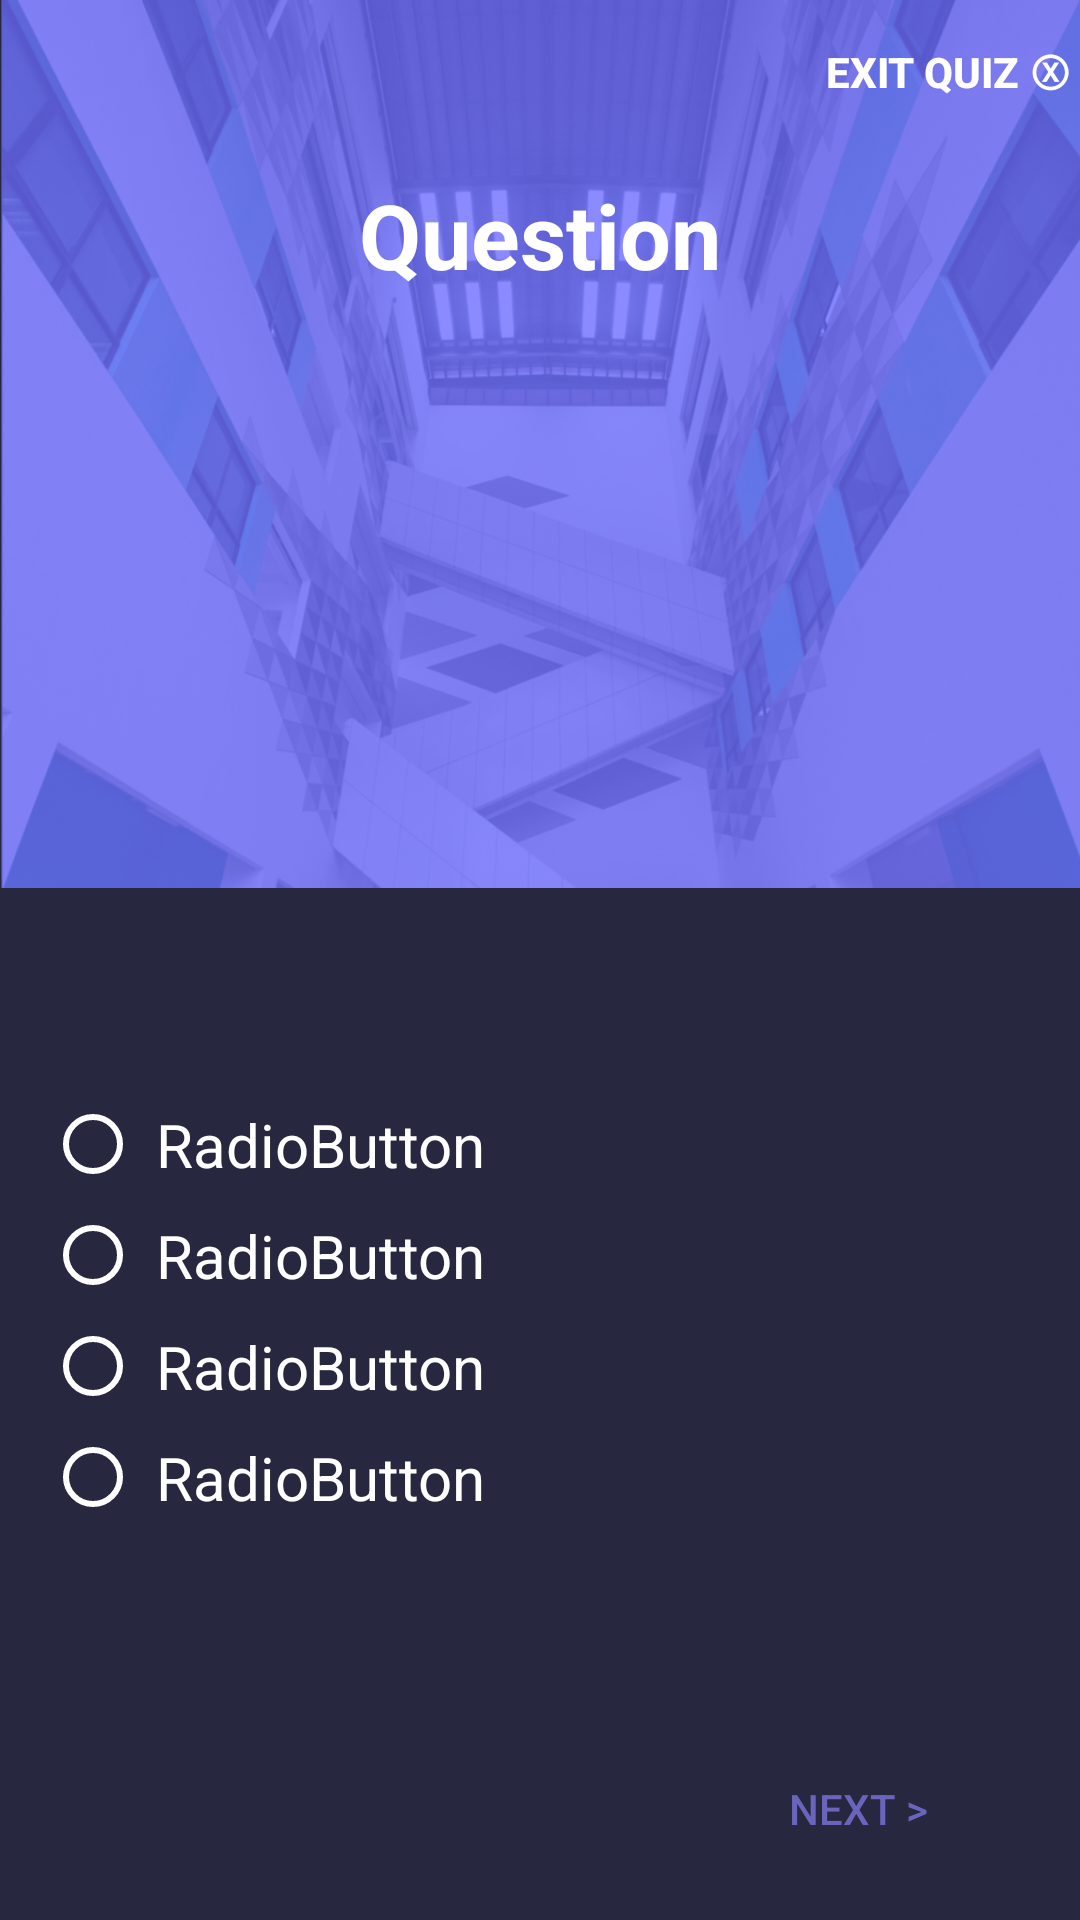

Android layout source for this screen:
<!-- AndroidManifest.xml: application theme AppTheme -->
<!-- res/layout/quiz.xml -->
<?xml version="1.0" encoding="utf-8"?>
<RelativeLayout xmlns:android="http://schemas.android.com/apk/res/android"
    xmlns:app="http://schemas.android.com/apk/res-auto"
    xmlns:tools="http://schemas.android.com/tools"
    android:layout_width="match_parent"
    android:layout_height="match_parent"
    android:background="@color/backgroundpurple"
    tools:context=".Quiz">

    <ImageView
        android:id="@+id/imageView2"
        android:layout_width="wrap_content"
        android:layout_height="296dp"
        android:layout_marginBottom="17dp"
        android:background="@drawable/np3"
        android:contentDescription="@string/desc" />

    <TextView
        android:id="@+id/question"
        android:layout_width="290dp"
        android:layout_height="162dp"
        android:layout_alignParentTop="true"
        android:layout_centerHorizontal="true"
        android:layout_marginTop="58dp"
        android:text="Question"
        android:textAlignment="center"
        android:textAllCaps="false"
        android:textColor="@color/white"
        android:textSize="30sp"
        android:textStyle="bold"
        tools:layout_editor_absoluteX="104dp"
        tools:layout_editor_absoluteY="112dp" />

    <Button
        android:id="@+id/next"
        android:layout_width="wrap_content"
        android:layout_height="wrap_content"
        android:layout_alignParentBottom="true"
        android:layout_alignParentEnd="true"
        android:layout_alignParentRight="true"
        android:layout_marginBottom="13dp"
        android:layout_marginEnd="30dp"
        android:layout_marginRight="30dp"
        android:background="@null"
        android:text="Next >"
        android:textColor="@color/fontblue" />

    <Button
        android:id="@+id/exit"
        android:layout_width="wrap_content"
        android:layout_height="wrap_content"
        android:layout_alignParentEnd="true"
        android:layout_alignParentRight="true"
        android:layout_alignParentTop="true"
        android:background="@null"
        android:text="Exit Quiz Ⓧ"
        android:textColor="@color/white"
        android:textStyle="bold"
        tools:textAllCaps="false" />

    <RadioGroup xmlns:android="http://schemas.android.com/apk/res/android"
        android:id="@+id/options"
        android:layout_width="match_parent"
        android:layout_height="wrap_content"
        android:layout_alignParentBottom="true"
        android:layout_alignParentStart="true"
        android:layout_below="@+id/imageView2"
        android:orientation="vertical"
        android:paddingTop="50dp"
        android:paddingLeft="15dp"
        android:paddingRight="10dp">

        <RadioButton
            android:id="@+id/option1"
            android:layout_width="wrap_content"
            android:layout_height="wrap_content"
            android:buttonTint="@color/white"
            android:padding="5dp"
            android:text="RadioButton"
            android:textColor="@color/white"
            android:textSize="20sp" />

        <RadioButton
            android:id="@+id/option2"
            android:layout_width="wrap_content"
            android:layout_height="wrap_content"
            android:buttonTint="@color/white"
            android:padding="5dp"
            android:text="RadioButton"
            android:textColor="@color/white"
            android:textSize="20sp" />

        <RadioButton
            android:id="@+id/option3"
            android:layout_width="wrap_content"
            android:layout_height="wrap_content"
            android:buttonTint="@color/white"
            android:padding="5dp"
            android:text="RadioButton"
            android:textColor="@color/white"
            android:textSize="20sp" />

        <RadioButton
            android:id="@+id/option4"
            android:layout_width="wrap_content"
            android:layout_height="wrap_content"
            android:buttonTint="@color/white"
            android:padding="5dp"
            android:text="RadioButton"
            android:textColor="@color/white"
            android:textSize="20sp" />

    </RadioGroup>

</RelativeLayout>
<!-- resources referenced by this layout -->
<resources>
  <color name="backgroundpurple">#27273f</color>
  <color name="fontblue">#6a64bd</color>
  <color name="white">#FFFFFF</color>
  <!-- drawable np3: png bitmap (drawable, 560406 bytes) -->
  <string name="desc">desc</string>
  <style name="AppTheme" parent="Theme.AppCompat.NoActionBar">
          
          <item name="colorPrimary">@color/colorAccent</item>
          <item name="colorPrimaryDark">@color/colorPrimaryDark</item>
          <item name="colorAccent">@color/colorAccent</item>
          <item name="android:colorBackground">@color/background_material_dark</item>
          <item name="android:statusBarColor">@color/colorPrimaryDark</item>
      </style>
  <color name="colorAccent">#6e6eff</color>
  <color name="colorPrimaryDark">#6e6eff</color>
  <color name="background_material_dark">#27273e</color>
</resources>
